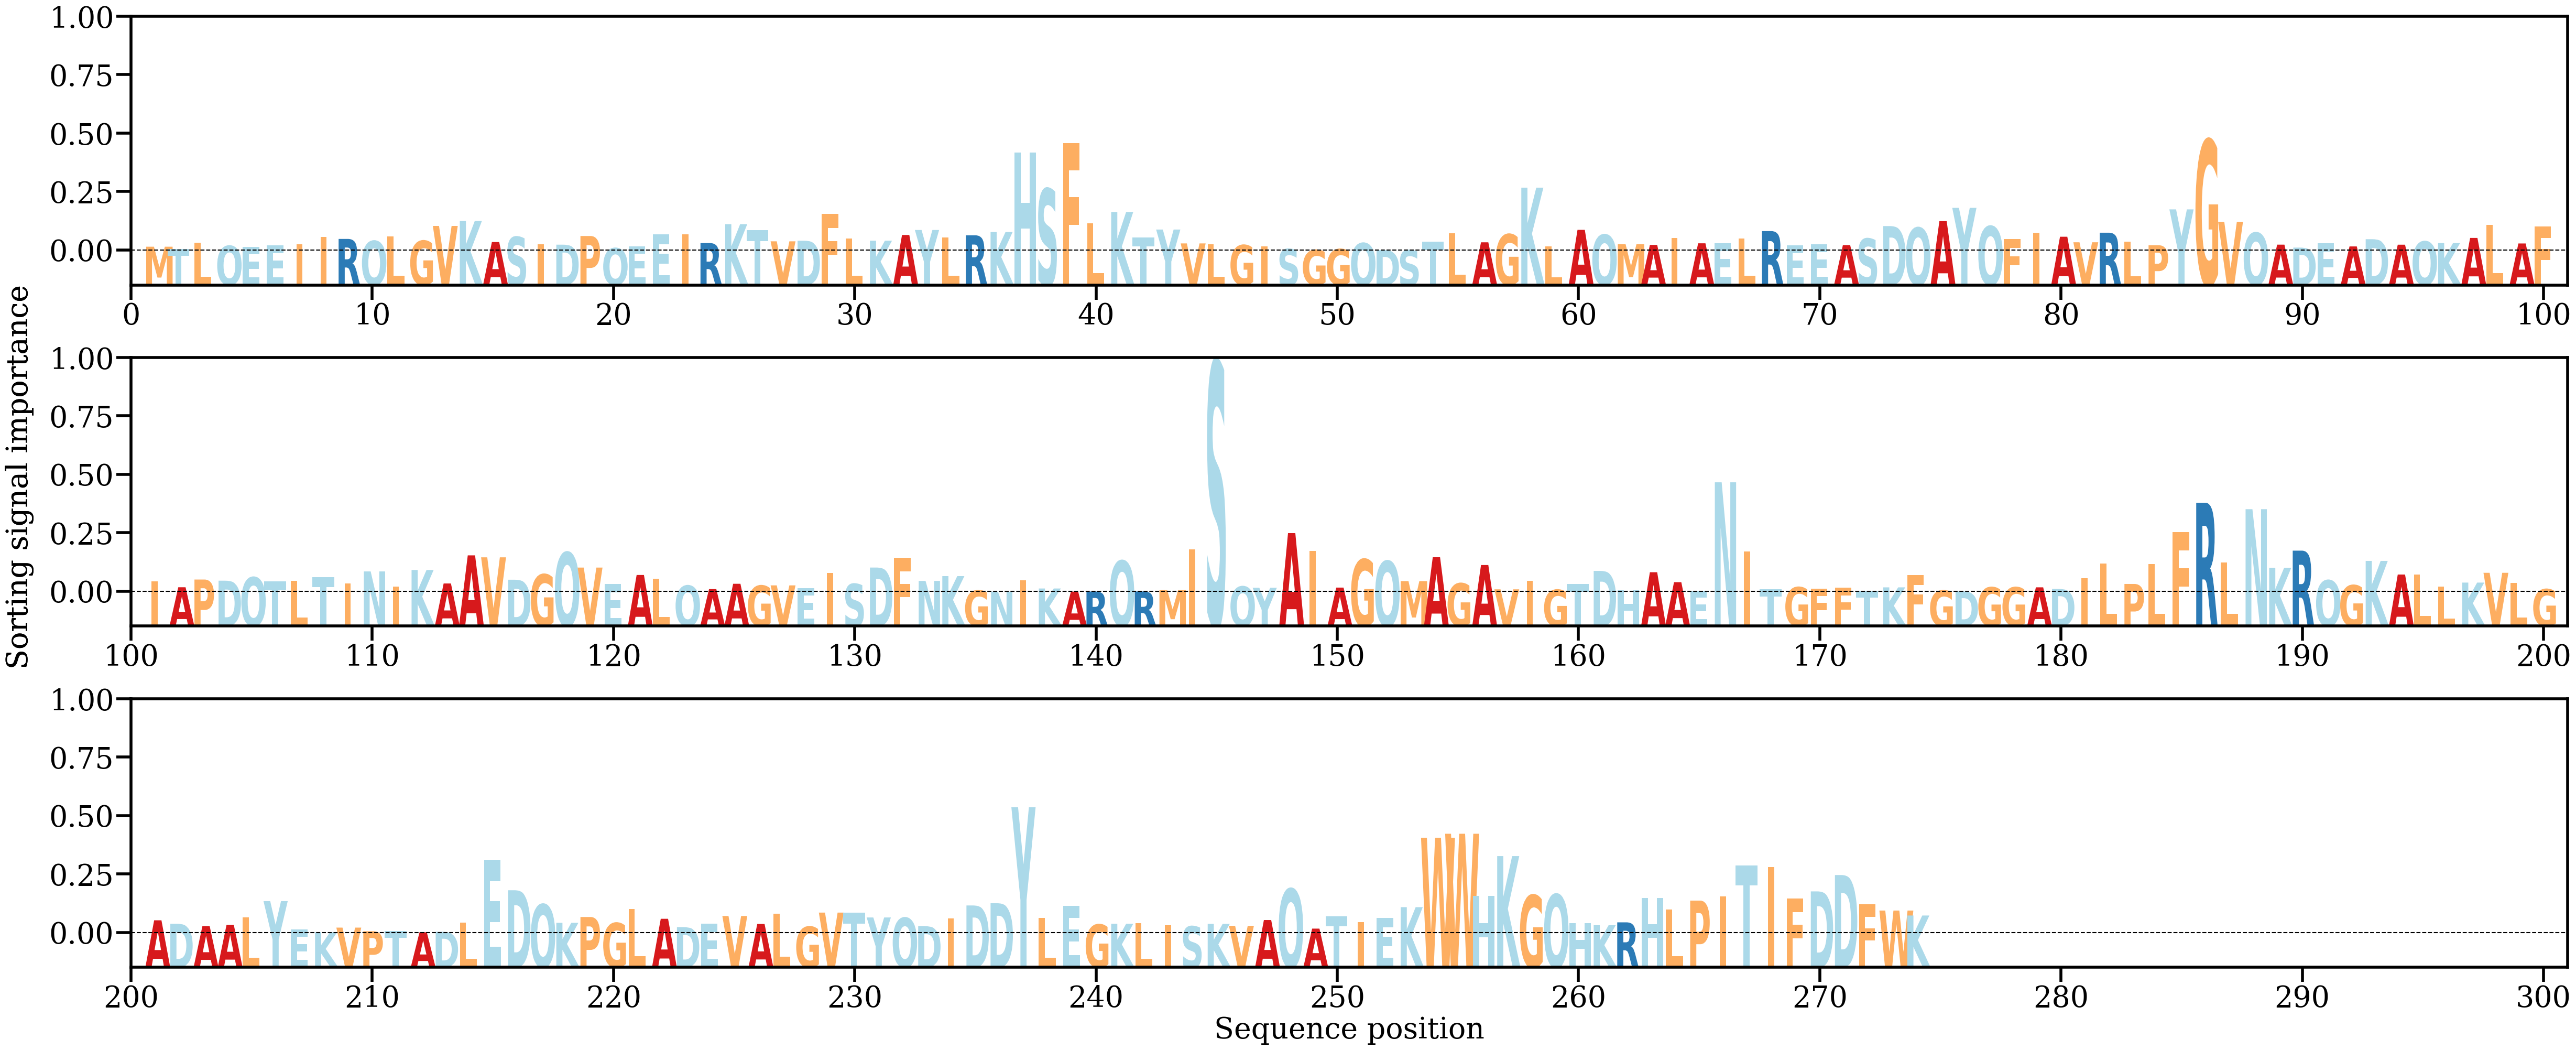

Values plotted in this chart, from the file beside it:
AA, Alpha
M, [0.00072705]
T, [0.00029998]
L, [0.00149171]
Q, [0.00088667]
E, [0.00068291]
E, [0.00096996]
I, [0.00120566]
I, [0.0025234]
R, [0.00218657]
Q, [0.00181037]
L, [0.00263442]
G, [0.0018394]
V, [0.00462378]
K, [0.00555647]
A, [0.00160382]
S, [0.00256975]
I, [0.00115134]
D, [0.00110922]
P, [0.00273586]
Q, [0.00045104]
E, [0.00081526]
E, [0.00303158]
I, [0.00302063]
R, [0.00141092]
K, [0.00495749]
T, [0.00380385]
V, [0.00173639]
D, [0.00185039]
F, [0.00686601]
L, [0.00225824]
K, [0.00185759]
A, [0.00292665]
Y, [0.00386543]
L, [0.00249859]
R, [0.0028691]
K, [0.00348831]
H, [0.01844048]
S, [0.01159136]
F, [0.02021304]
L, [0.00510257]
K, [0.00724995]
T, [0.00250319]
Y, [0.00394842]
V, [0.00134353]
L, [0.00117224]
G, [0.00102977]
I, [0.00074868]
S, [0.00028596]
G, [0.00011495]
G, [0.00027219]
Q, [0.00140522]
D, [8.955128e-05]
S, [5.88604e-05]
T, [0.0016556]
L, [0.00320643]
A, [0.001552]
G, [0.00306339]
K, [0.01180867]
L, [0.00082269]
A, [0.00389213]
... 214 more rows
